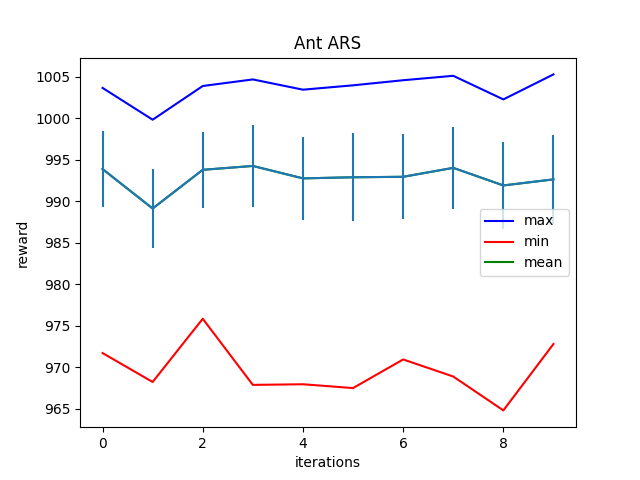

The data file committed next to this chart (first rows):
Iter:0, max:1003.628173828125, mean:993.8630981445312, min:971.712890625, std:4.574881076812744
Iter:1, max:999.7998046875, mean:989.1099853515625, min:968.2310791015625, std:4.732399940490723
Iter:2, max:1003.8579711914062, mean:993.7686767578125, min:975.8406982421875, std:4.541189193725586
Iter:3, max:1004.6484985351562, mean:994.233642578125, min:967.879150390625, std:4.926027297973633
Iter:4, max:1003.4140625, mean:992.7374877929688, min:967.9560546875, std:5.010656356811523
Iter:5, max:1003.9391479492188, mean:992.8717041015625, min:967.497314453125, std:5.276401996612549
Iter:6, max:1004.5521240234375, mean:992.9266357421875, min:970.9415893554688, std:5.09425163269043
Iter:7, max:1005.085693359375, mean:994.0050048828125, min:968.8881225585938, std:4.9653544425964355
Iter:8, max:1002.2432861328125, mean:991.88720703125, min:964.8091430664062, std:5.230831623077393
Iter:9, max:1005.2539672851562, mean:992.61669921875, min:972.8014526367188, std:5.364570617675781
